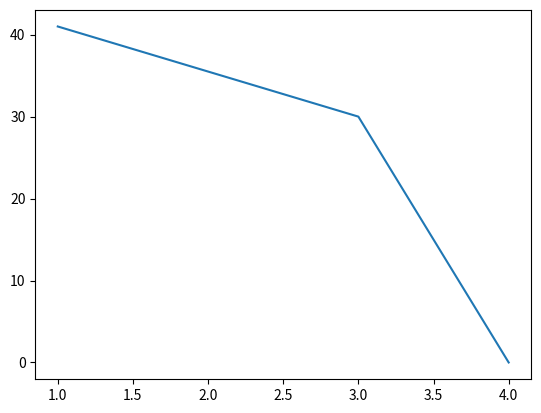

Recreate this plot in Python.
from matplotlib import pyplot as plt
import numpy as np 

v=[41,30,0]
r=[1,3,4]
plt.plot(r,v)
